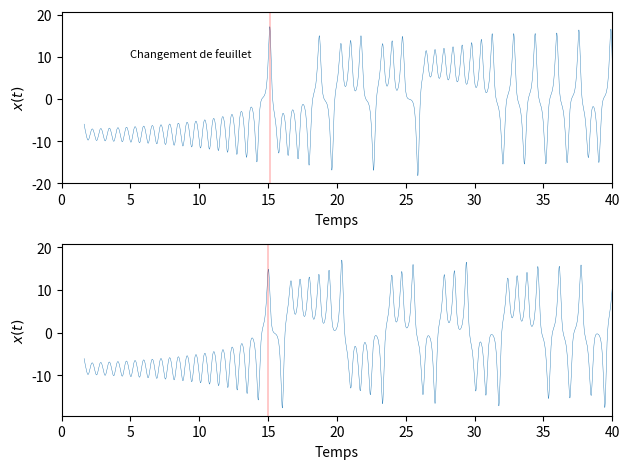

Source code (Python):
import numpy as np
import scipy as sc
import matplotlib.pyplot as plt
from scipy.integrate import odeint
import matplotlib as mpl
from mpl_toolkits.mplot3d import Axes3D

class Core:
    def __init__(self):
        self.attractor = ''
        self.coordinates = []
        self.params = np.array([])
        self.time_series = np.array([0, 0, 0])
        self.t = np.array([])

    @staticmethod
    def lorentz(l, t, sigma ,rho, beta):

        x, y, z  = l

        dldt = [sigma*(y - x) , rho*x - y - x*z, x*y - beta*z]
        return dldt

    @staticmethod
    def roessler(l, t, sigma, rho, beta):
        x, y, z = l

        dldt = [-y - z, x + sigma*y, rho + z*(x - beta)]
        return dldt

    @staticmethod
    def unknown(l, t, sigma, rho, beta):
        x, y, z = l

        dldt = [x*y - x**2, -sigma*x**2 + sigma*z, -y*z + x**2 - rho*z]
        return dldt


    def solve_edo(self):
        if self.attractor == 'Lorenz':
            func = self.lorentz
        elif self.attractor == 'Rössler':
            func = self.roessler
        elif self.attractor == 'Unknown':
            func = self.unknown

        for i in range(np.shape(self.coordinates)[0]):

            sol = odeint(func, self.coordinates[i, :], self.t,
                         args=(self.params[0, 0], self.params[0, 1], self.params[0, 2]))

            if i == 0:
                self.time_series = sol
            else:
                self.time_series = np.hstack((self.time_series, sol))



if __name__ == '__main__':
    core_1 = Core()
    core_1.coordinates = np.array([[1, 1, 1], [1.05, 1+1e-1, 1+1e-1]])
    core_1.attractor = 'Lorenz'
    core_1.params = np.array([[10, 28, 8/3]])
    core_1.t = np.linspace(1, 100, 10001)
    core_1.solve_edo()

    print(np.shape(core_1.t))
    print(np.shape(core_1.time_series))
    #mpl.rcParams['legend.fontsize'] = 10
    #fig = plt.figure()
    #ax = fig.gca(projection='3d')
    #x = core_1.time_series[:, 0]
    #y = core_1.time_series[:, 1]
    #z = core_1.time_series[:, 2]

    x = core_1.time_series[65:, 0]
    x_i = core_1.time_series[65:, 3]
    y = core_1.time_series[:, 1]
    z = core_1.time_series[:, 2]



    plt.subplot(211)
    plt.plot(core_1.t[65:], x, lw = 0.3)
    plt.axvline(15.15, color='r', lw= 0.3)
    plt.text(5, 10, 'Changement de feuillet', fontsize= 8)
    plt.xlim([0, 40])
    plt.ylabel('$x(t)$')
    plt.xlabel('Temps')
    plt.subplot(212)
    plt.plot(core_1.t[65:], x_i, lw = 0.3)
    plt.axvline(15, color='r', lw= 0.3)
    plt.xlim([0, 40])
    plt.ylabel('$x(t)$')
    plt.xlabel('Temps')
    plt.tight_layout()
    #ax.plot(x, y, z, label='Lorentz attractor', marker = '.', markersize = 2, ls='none')
    #ax.legend()
    plt.show()

    #plt.plot(core_1.t, r)
    #plt.show()